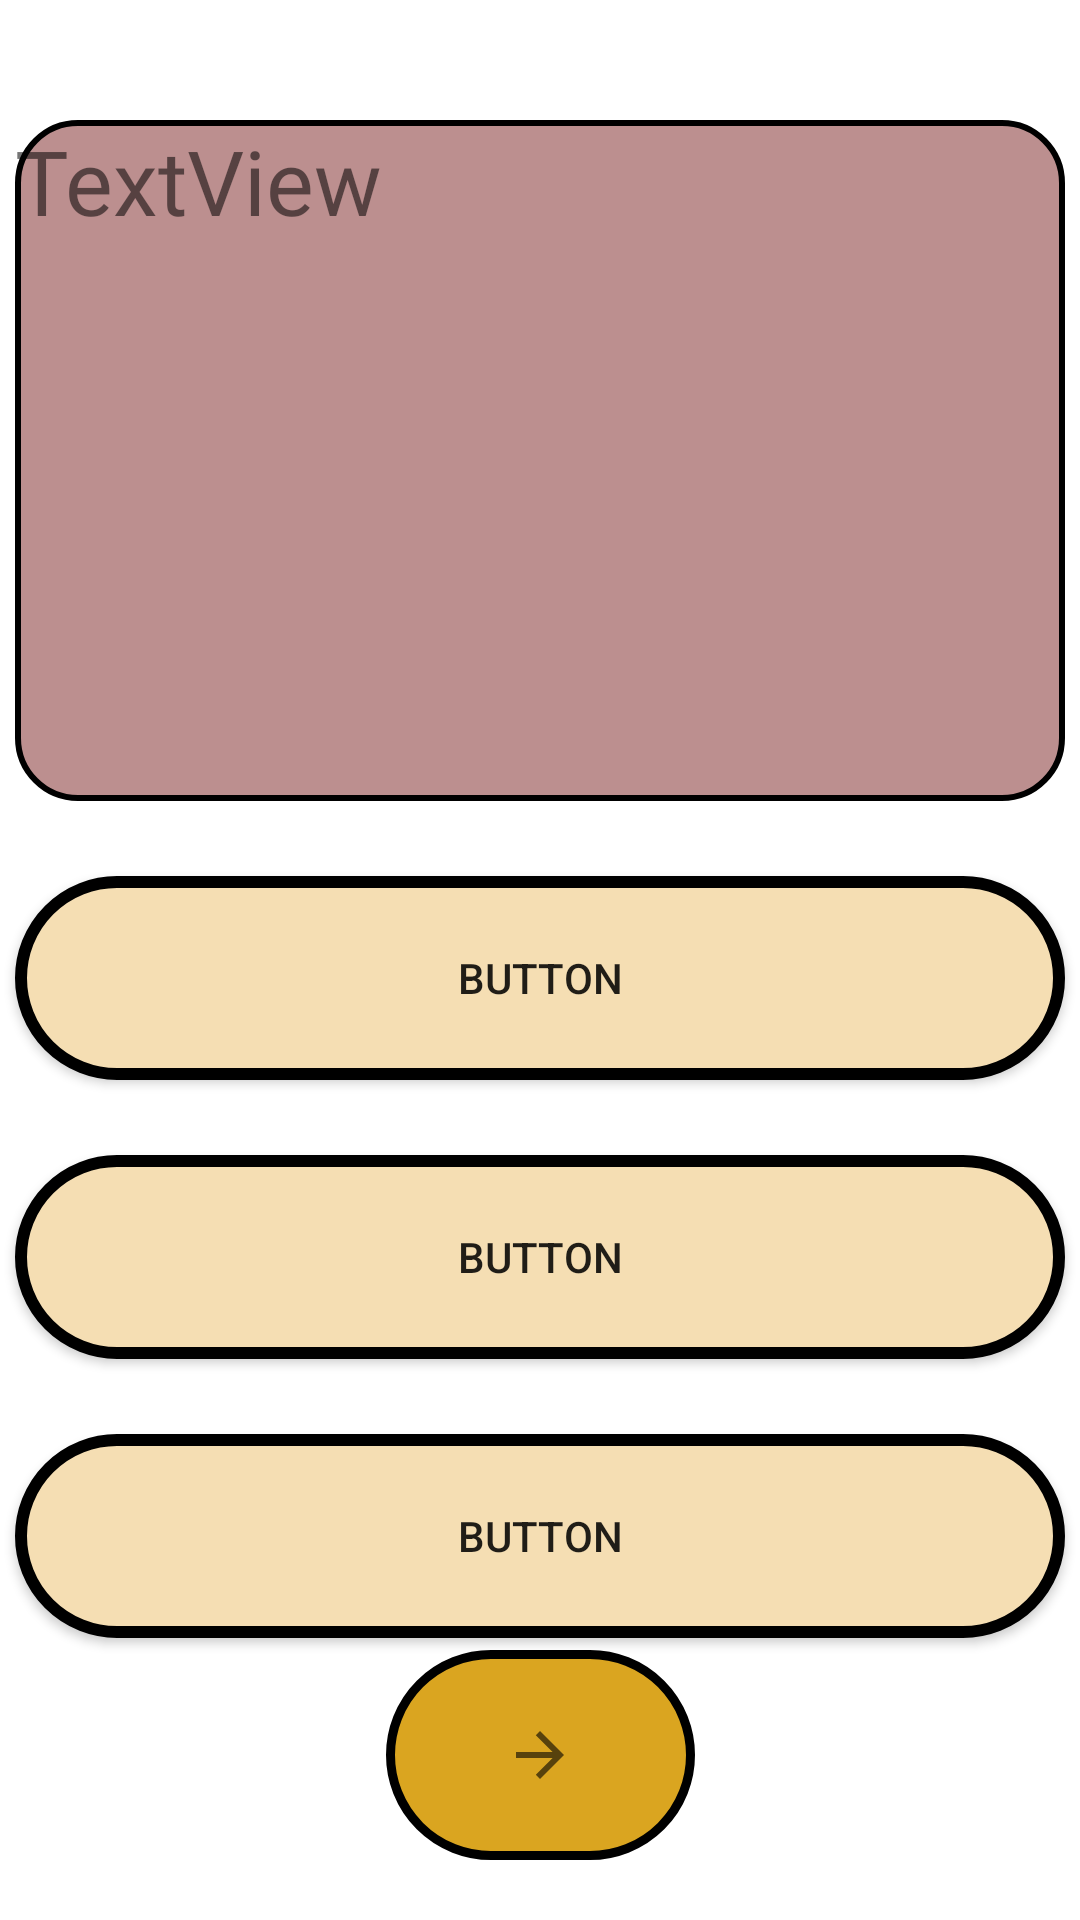

Produce the Android XML layout that renders to this screen, including the resource entries it uses.
<!-- AndroidManifest.xml: application theme Theme.Test_sport -->
<!-- res/layout/activity_game.xml -->
<?xml version="1.0" encoding="utf-8"?>
<androidx.constraintlayout.widget.ConstraintLayout xmlns:android="http://schemas.android.com/apk/res/android"
    xmlns:app="http://schemas.android.com/apk/res-auto"
    xmlns:tools="http://schemas.android.com/tools"
    android:layout_width="match_parent"
    android:layout_height="match_parent"
    android:orientation="vertical"
    tools:context=".MainActivity">


    <Button
        android:id="@+id/btn_1"
        android:layout_width="350dp"
        android:layout_height="68dp"
        android:layout_marginTop="25dp"
        android:background="@drawable/btn_stroke"
        android:text="Button"
        app:layout_constraintEnd_toEndOf="parent"
        app:layout_constraintStart_toStartOf="parent"
        app:layout_constraintTop_toBottomOf="@+id/backgroundImg" />

    <Button
        android:id="@+id/btn_2"
        android:layout_width="350dp"
        android:layout_height="68dp"
        android:layout_marginTop="25dp"
        android:background="@drawable/btn_stroke"
        android:text="Button"
        app:layout_constraintEnd_toEndOf="parent"
        app:layout_constraintStart_toStartOf="parent"
        app:layout_constraintTop_toBottomOf="@+id/btn_1" />

    <Button
        android:id="@+id/btn_3"
        android:layout_width="350dp"
        android:layout_height="68dp"
        android:layout_marginTop="25dp"
        android:background="@drawable/btn_stroke"
        android:text="Button"
        app:layout_constraintEnd_toEndOf="parent"
        app:layout_constraintStart_toStartOf="parent"
        app:layout_constraintTop_toBottomOf="@+id/btn_2" />

    <ImageView
        android:id="@+id/backgroundImg"
        android:layout_width="350dp"
        android:layout_height="227dp"
        android:layout_marginTop="40dp"
        android:src="@drawable/imageview"
        app:layout_constraintEnd_toEndOf="parent"
        app:layout_constraintStart_toStartOf="parent"
        app:layout_constraintTop_toTopOf="parent" />

    <TextView
        android:id="@+id/questions"
        android:layout_width="350dp"
        android:layout_height="226dp"
        android:layout_marginStart="10dp"
        android:layout_marginTop="40dp"
        android:layout_marginEnd="10dp"
        android:fontFamily="@font/montserrat_alternates_medium_italic"
        android:text="TextView"
        android:textSize="30sp"
        app:layout_constraintEnd_toEndOf="parent"
        app:layout_constraintStart_toStartOf="parent"
        app:layout_constraintTop_toTopOf="parent" />

    <ImageButton
        android:id="@+id/btn_next"
        android:layout_width="103dp"
        android:layout_height="70dp"
        app:circularflow_defaultRadius="40dp"
        android:layout_marginBottom="20dp"
        android:background="@drawable/btn_stroke_nxt"
        android:contentDescription="@string/app_name"
        android:rotation="180"
        app:layout_constraintBottom_toBottomOf="parent"
        app:layout_constraintEnd_toEndOf="parent"
        app:layout_constraintStart_toStartOf="parent"
        app:srcCompat="?attr/actionModeCloseDrawable" />

</androidx.constraintlayout.widget.ConstraintLayout>
<!-- resources referenced by this layout -->
<resources>
  <!-- drawable btn_stroke (drawable) -->
  <?xml version="1.0" encoding="utf-8"?>
  <selector xmlns:android="http://schemas.android.com/apk/res/android">
      <item android:drawable="@drawable/style_btn"/>
      <item android:state_pressed="true" android:drawable="@drawable/style_btn_press"/>
  </selector>
  <!-- drawable btn_stroke_nxt (drawable-v24) -->
  <?xml version="1.0" encoding="utf-8"?>
  <selector xmlns:android="http://schemas.android.com/apk/res/android">
      <item android:state_pressed="false" android:drawable="@drawable/imagebtn"/>
      <item android:state_pressed="true" android:drawable="@drawable/style_btn_press"/>
  </selector>
  <!-- drawable imageview (drawable) -->
  <?xml version="1.0" encoding="utf-8"?>
  <shape xmlns:android="http://schemas.android.com/apk/res/android"
      android:shape="rectangle">
      <stroke android:width="2dp"/>
      <corners android:radius="20dp"/>
      <solid android:color="@color/back_color" />
  </shape>
  <string name="app_name">Test sport</string>
  <style name="Theme.Test_sport" parent="Theme.MaterialComponents.DayNight.NoActionBar">
          
          <item name="colorPrimary">@color/Wheat</item>
          <item name="colorPrimaryVariant">@color/BurlyWood</item>
          <item name="colorOnPrimary">@color/white</item>
          
          <item name="colorSecondary">@color/teal_200</item>
          <item name="colorSecondaryVariant">@color/teal_700</item>
          <item name="colorOnSecondary">@color/black</item>
          
          <item name="android:statusBarColor">?attr/colorPrimaryVariant</item>
          
      </style>
  <!-- drawable style_btn (drawable) -->
  <?xml version="1.0" encoding="utf-8"?>
  <shape xmlns:android="http://schemas.android.com/apk/res/android">
      <stroke android:width="4dp" android:color="@color/black"/>
      <corners android:radius="40dp"/>
      <solid android:color="@color/Wheat"/>
  </shape>
  <!-- drawable style_btn_press (drawable) -->
  <?xml version="1.0" encoding="utf-8"?>
  <shape xmlns:android="http://schemas.android.com/apk/res/android">
      <stroke android:width="10dp" android:color="@color/black"/>
      <corners android:radius="40dp"/>
      <solid android:color="@color/btn_var"/>
  </shape>
  <!-- drawable imagebtn (drawable) -->
  <?xml version="1.0" encoding="utf-8"?>
  <shape xmlns:android="http://schemas.android.com/apk/res/android"
      android:shape="rectangle">
      <stroke android:width="3dp"/>
      <corners android:radius="50dp"/>
      <solid android:color="@color/btn_gold" />
  </shape>
  <color name="back_color">#BC8F8F</color>
  <color name="Wheat">#F5DEB3</color>
  <color name="BurlyWood">#DEB887</color>
  <color name="white">#FFFFFFFF</color>
  <color name="teal_200">#FF03DAC5</color>
  <color name="teal_700">#FF018786</color>
  <color name="black">#FF000000</color>
  <color name="btn_var">#CD853F</color>
  <color name="btn_gold">#DAA520</color>
</resources>
